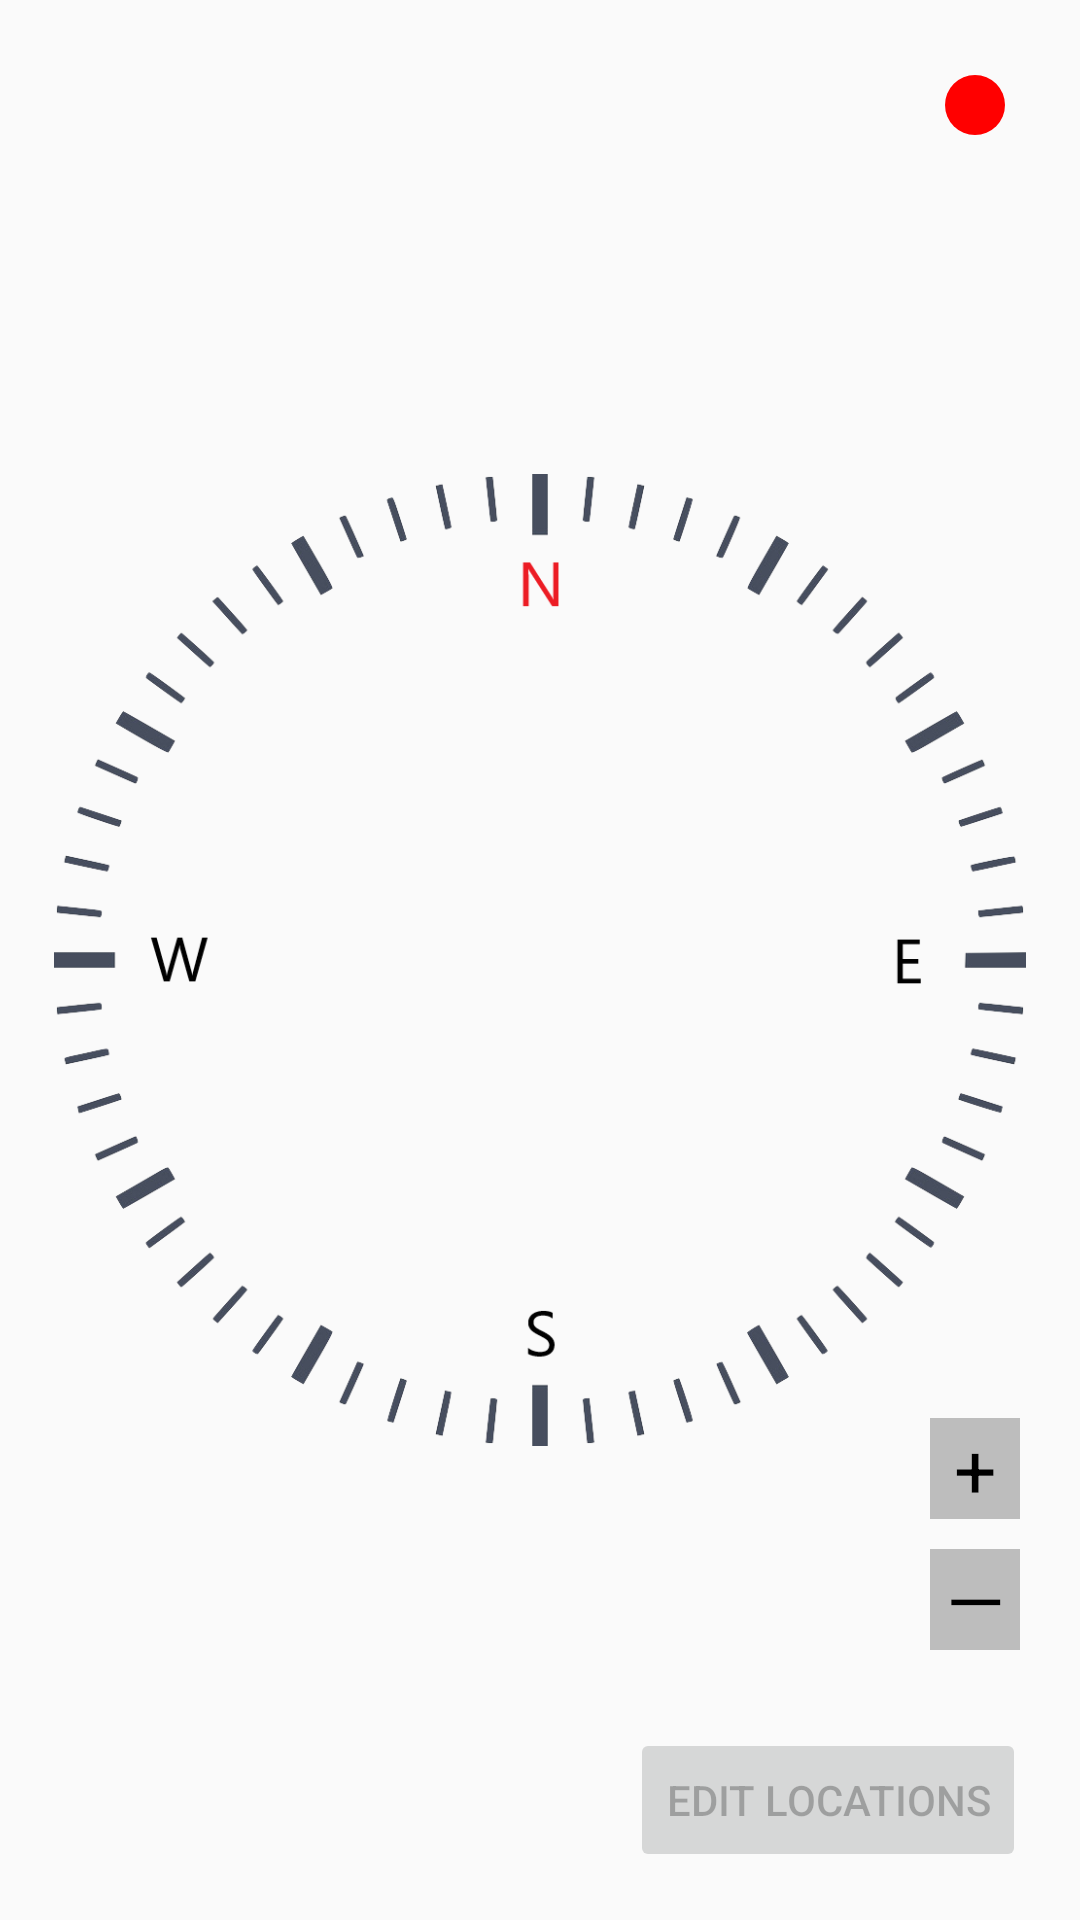

This screen was rendered from an Android layout file. Write that file and the resources it references.
<!-- AndroidManifest.xml: application theme Theme.CSE110_Team16_Project -->
<!-- res/layout/activity_compass.xml -->
<?xml version="1.0" encoding="utf-8"?>
<androidx.constraintlayout.widget.ConstraintLayout xmlns:android="http://schemas.android.com/apk/res/android"
    xmlns:app="http://schemas.android.com/apk/res-auto"
    xmlns:tools="http://schemas.android.com/tools"
    android:id="@+id/MainLayout"
    android:layout_width="wrap_content"
    android:layout_height="wrap_content"
    tools:context=".CompassActivity">

    <androidx.constraintlayout.widget.Guideline
        android:id="@+id/botGuide"
        android:layout_width="wrap_content"
        android:layout_height="wrap_content"
        android:orientation="horizontal"
        app:layout_constraintGuide_begin="20dp"
        app:layout_constraintGuide_percent=".90" />

    <androidx.constraintlayout.widget.Guideline
        android:id="@+id/topGuide"
        android:layout_width="wrap_content"
        android:layout_height="wrap_content"
        android:orientation="horizontal"
        app:layout_constraintGuide_begin="20dp"
        app:layout_constraintGuide_percent=".10" />

    <androidx.constraintlayout.widget.Guideline
        android:id="@+id/rightGuide"
        android:layout_width="wrap_content"
        android:layout_height="wrap_content"
        android:orientation="vertical"
        app:layout_constraintGuide_percent="0.95" />

    <androidx.constraintlayout.widget.Guideline
        android:id="@+id/leftGuide"
        android:layout_width="wrap_content"
        android:layout_height="wrap_content"
        android:orientation="vertical"
        app:layout_constraintGuide_percent="0.05" />

    <androidx.constraintlayout.widget.ConstraintLayout
        android:id="@+id/CompassLayout"
        android:layout_width="0dp"
        android:layout_height="0dp"
        app:layout_constraintBottom_toBottomOf="@id/botGuide"
        app:layout_constraintDimensionRatio="1"
        app:layout_constraintEnd_toEndOf="@id/rightGuide"
        app:layout_constraintStart_toStartOf="@id/leftGuide"
        app:layout_constraintTop_toTopOf="@id/topGuide">

        <ImageView
            android:id="@+id/compassRing"
            android:layout_width="match_parent"
            android:layout_height="match_parent"
            android:contentDescription="@null"
            app:layout_constraintBottom_toBottomOf="parent"
            app:layout_constraintEnd_toEndOf="parent"
            app:layout_constraintStart_toStartOf="parent"
            app:layout_constraintTop_toTopOf="parent"
            app:srcCompat="@drawable/compassring" />

    </androidx.constraintlayout.widget.ConstraintLayout>

    <ImageView
        android:id="@+id/outerRing"
        android:layout_width="380dp"
        android:layout_height="380dp"
        android:layout_marginStart="75dp"
        android:layout_marginTop="232dp"
        android:layout_marginEnd="75dp"
        android:layout_marginBottom="233dp"
        app:layout_constraintBottom_toBottomOf="parent"
        app:layout_constraintEnd_toEndOf="parent"
        app:layout_constraintStart_toStartOf="parent"
        app:layout_constraintTop_toTopOf="parent"
        app:srcCompat="@drawable/ms2_map_ring" />

    <ImageView
        android:id="@+id/oneTotenMilesRing"
        android:layout_width="190dp"
        android:layout_height="190dp"
        android:layout_marginStart="0dp"
        android:layout_marginTop="0dp"
        android:layout_marginEnd="0dp"
        android:layout_marginBottom="0dp"
        app:layout_constraintBottom_toBottomOf="parent"
        app:layout_constraintEnd_toEndOf="parent"
        app:layout_constraintStart_toStartOf="parent"
        app:layout_constraintTop_toTopOf="parent"
        app:srcCompat="@drawable/ms2_map_ring" />

    <ImageView
        android:id="@+id/tenTo500MilesRing"
        android:layout_width="285dp"
        android:layout_height="285dp"
        android:layout_marginStart="0dp"
        android:layout_marginTop="0dp"
        android:layout_marginEnd="0dp"
        android:layout_marginBottom="0dp"
        app:layout_constraintBottom_toBottomOf="parent"
        app:layout_constraintEnd_toEndOf="parent"
        app:layout_constraintStart_toStartOf="parent"
        app:layout_constraintTop_toTopOf="parent"
        app:srcCompat="@drawable/ms2_map_ring" />

    <ImageView
        android:id="@+id/zeroToOneMilesRing"
        android:layout_width="95dp"
        android:layout_height="95dp"
        android:layout_marginStart="0dp"
        android:layout_marginTop="0dp"
        android:layout_marginEnd="0dp"
        android:layout_marginBottom="0dp"
        app:layout_constraintBottom_toBottomOf="parent"
        app:layout_constraintEnd_toEndOf="parent"
        app:layout_constraintStart_toStartOf="parent"
        app:layout_constraintTop_toTopOf="parent"
        app:srcCompat="@drawable/ms2_map_ring" />

    <ImageView
        android:id="@+id/userPosition"
        android:layout_width="10dp"
        android:layout_height="20dp"
        app:layout_constraintBottom_toBottomOf="parent"
        app:layout_constraintEnd_toEndOf="parent"
        app:layout_constraintHorizontal_bias="0.5"
        app:layout_constraintStart_toStartOf="parent"
        app:layout_constraintTop_toTopOf="parent"
        app:srcCompat="@drawable/ms2_user_dot" />

    <Button
        android:id="@+id/toListActivityButton"
        android:layout_width="wrap_content"
        android:layout_height="wrap_content"
        android:enabled="false"
        android:onClick="ontoListClicked"
        android:text="Edit Locations"
        app:layout_constraintEnd_toEndOf="@id/rightGuide"
        app:layout_constraintTop_toBottomOf="@id/botGuide" />

    <LinearLayout
        android:layout_width="wrap_content"
        android:layout_height="wrap_content"
        android:gravity="center_horizontal"
        android:orientation="vertical"
        android:padding="10dp"
        app:layout_constraintRight_toRightOf="parent"
        app:layout_constraintTop_toTopOf="parent">

        <TextView
            android:id="@+id/gpsLight"
            android:layout_width="20dp"
            android:layout_height="20dp"
            android:layout_marginTop="15dp"
            android:background="@drawable/gps_red" />

        <TextView
            android:id="@+id/gpsText"
            android:layout_width="50dp"
            android:layout_height="20dp"
            android:layout_marginTop="10dp"
            android:text=""
            android:textAlignment="center"
            android:textColor="@color/black"
            android:textSize="16dp" />

    </LinearLayout>

    <LinearLayout
        android:layout_width="wrap_content"
        android:layout_height="wrap_content"
        android:gravity="center_horizontal"
        android:orientation="vertical"
        android:padding="10dp"
        app:layout_constraintRight_toRightOf="parent"
        app:layout_constraintBottom_toBottomOf="parent"
        android:layout_marginBottom="80dp"
        android:layout_marginRight="10dp">

        <TextView
            android:id="@+id/ZoomIn"
            android:layout_width="30dp"
            android:layout_height="wrap_content"
            android:text="+"
            android:background="@color/gray_400"
            android:textAlignment="center"
            android:textColor="@color/black"
            android:textSize="25dp"
            android:onClick="onZoomIn"
            android:visibility="visible"/>

        <TextView
            android:id="@+id/ZoomOut"
            android:layout_width="30dp"
            android:layout_height="wrap_content"
            android:layout_marginTop="10dp"
            android:background="@color/gray_400"
            android:text="—"
            android:textAlignment="center"
            android:textColor="@color/black"
            android:textSize="25dp"
            android:onClick="onZoomOut"
            android:visibility="visible"/>

    </LinearLayout>

</androidx.constraintlayout.widget.ConstraintLayout>
<!-- resources referenced by this layout -->
<resources>
  <color name="black">#FF000000</color>
  <color name="gray_400">#FFBDBDBD</color>
  <!-- drawable compassring: png bitmap (drawable-v24, 104860 bytes) -->
  <!-- drawable gps_red (drawable) -->
  <?xml version="1.0" encoding="utf-8"?>
  <selector xmlns:android="http://schemas.android.com/apk/res/android">
      <item>
          <shape android:shape="oval">
              <solid android:color="#FF0000"/>
              <size android:width="20dp"/>
          </shape>
      </item>
  </selector>
  <style name="Theme.CSE110_Team16_Project" parent="Theme.AppCompat.DayNight.NoActionBar">
          
          <item name="colorPrimary">@color/purple_500</item>
          <item name="colorPrimaryVariant">@color/purple_700</item>
          <item name="colorOnPrimary">@color/white</item>
          
          <item name="colorSecondary">@color/teal_200</item>
          <item name="colorSecondaryVariant">@color/teal_700</item>
          <item name="colorOnSecondary">@color/black</item>
          
          <item name="android:statusBarColor">?attr/colorPrimaryVariant</item>
          
      </style>
  <color name="purple_500">#FF6200EE</color>
  <color name="purple_700">#FF3700B3</color>
  <color name="white">#FFFFFFFF</color>
  <color name="teal_200">#FF03DAC5</color>
  <color name="teal_700">#FF018786</color>
</resources>
